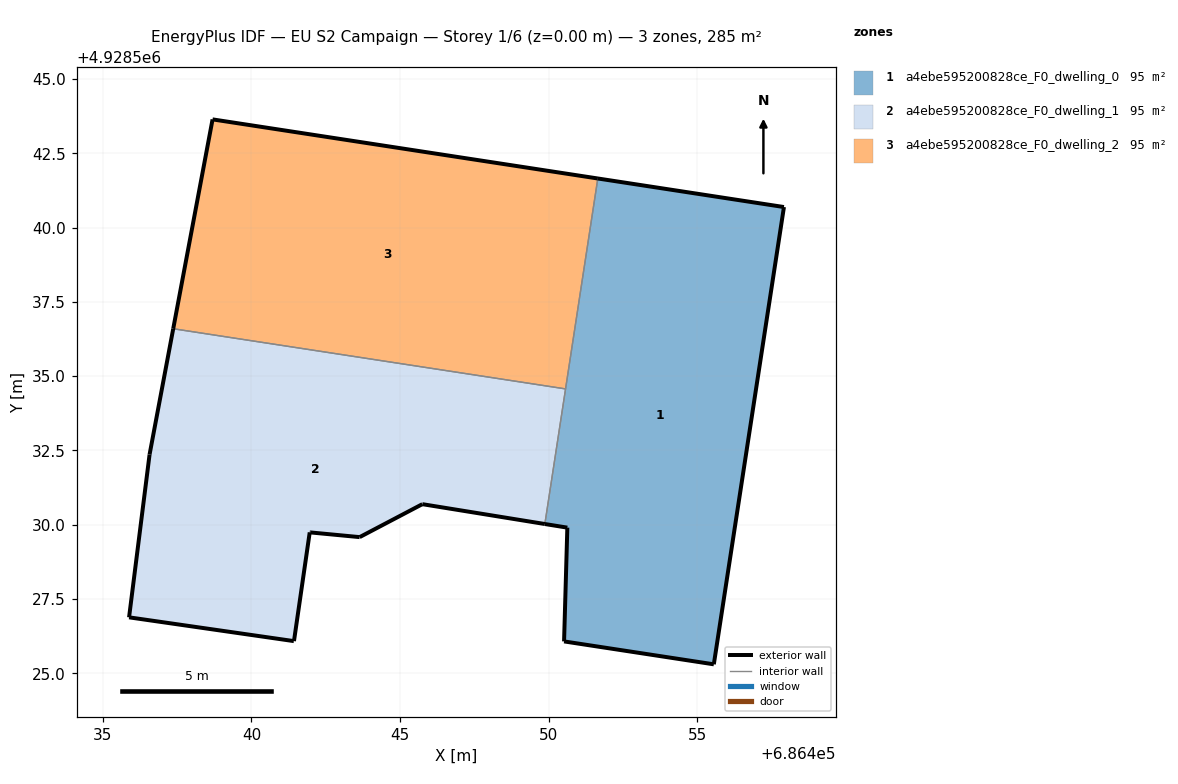
=== STOREY PLAN SPEC (per zone: floor XY polygon, exterior-wall plan segments, windows/doors) ===
zone 1: a4ebe595200828ce_F0_dwelling_0  (94.9 m²)
  floor: (686455.56, 4928525.30) (686457.92, 4928540.69) (686451.66, 4928541.65) (686449.88, 4928530.02) (686450.63, 4928529.90) (686450.52, 4928526.07)
  exterior wall: (686450.52, 4928526.07) – (686450.63, 4928529.90)  [3.8 m]
  exterior wall: (686450.63, 4928529.90) – (686449.88, 4928530.02)  [0.8 m]
  exterior wall: (686451.66, 4928541.65) – (686457.92, 4928540.69)  [6.3 m]
  exterior wall: (686457.92, 4928540.69) – (686455.56, 4928525.30)  [15.6 m]
  exterior wall: (686455.56, 4928525.30) – (686450.52, 4928526.07)  [5.1 m]
  interior walls: 2
zone 2: a4ebe595200828ce_F0_dwelling_1  (94.9 m²)
  floor: (686449.88, 4928530.02) (686450.57, 4928534.57) (686437.37, 4928536.59) (686436.57, 4928532.36) (686435.88, 4928526.88) (686441.43, 4928526.08) (686441.96, 4928529.74) (686441.98, 4928529.74) (686443.64, 4928529.58) (686445.75, 4928530.69)
  exterior wall: (686443.64, 4928529.58) – (686441.98, 4928529.74)  [1.7 m]
  exterior wall: (686441.98, 4928529.74) – (686441.96, 4928529.74)  [0.0 m]
  exterior wall: (686441.96, 4928529.74) – (686441.43, 4928526.08)  [3.7 m]
  exterior wall: (686441.42, 4928526.08) – (686441.43, 4928526.08)  [0.0 m]
  exterior wall: (686441.42, 4928526.08) – (686435.88, 4928526.88)  [5.6 m]
  exterior wall: (686435.88, 4928526.88) – (686436.57, 4928532.36)  [5.5 m]
  exterior wall: (686436.57, 4928532.36) – (686437.37, 4928536.59)  [4.3 m]
  exterior wall: (686449.88, 4928530.02) – (686445.75, 4928530.69)  [4.2 m]
  exterior wall: (686445.75, 4928530.69) – (686443.64, 4928529.58)  [2.4 m]
  interior walls: 2
zone 3: a4ebe595200828ce_F0_dwelling_2  (94.9 m²)
  floor: (686450.57, 4928534.57) (686451.66, 4928541.65) (686438.69, 4928543.64) (686437.37, 4928536.59)
  exterior wall: (686437.37, 4928536.59) – (686438.69, 4928543.64)  [7.2 m]
  exterior wall: (686438.69, 4928543.64) – (686451.66, 4928541.65)  [13.1 m]
  interior walls: 2

=== DERIVED (storey summary) ===
Building: EU S2 Campaign
Storey: 1 of 6  (floor level z = 0.00 m)
Storey gross floor area: 284.6 m²
Zones on this storey: 3
  - a4ebe595200828ce_F0_dwelling_0: floor 94.9 m²; exterior wall 31.6 m (94.8 m²); WWR 0.0%
  - a4ebe595200828ce_F0_dwelling_1: floor 94.9 m²; exterior wall 27.4 m (82.1 m²); WWR 0.0%
  - a4ebe595200828ce_F0_dwelling_2: floor 94.9 m²; exterior wall 20.3 m (60.9 m²); WWR 0.0%
Zone adjacency (shared interzone walls):
  - a4ebe595200828ce_F0_dwelling_0 ↔ a4ebe595200828ce_F0_dwelling_1
  - a4ebe595200828ce_F0_dwelling_0 ↔ a4ebe595200828ce_F0_dwelling_2
  - a4ebe595200828ce_F0_dwelling_1 ↔ a4ebe595200828ce_F0_dwelling_2